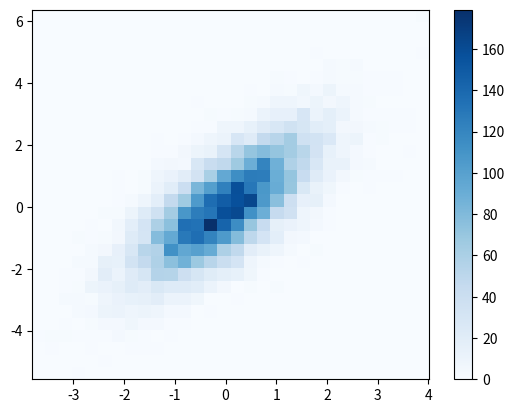

Generate this figure with matplotlib:
import matplotlib.pyplot as plt
import numpy as np
np.random.seed(0)

data = np.random.randn(10_000)
#plt.hist(data, bins=30, alpha=.5, histtype="stepfilled", color="steelblue")
#plt.show()

counts, bin_edges = np.histogram(data, bins=5)
print(counts)
print(bin_edges)

x1 = np.random.normal(0, 0.8, 1000)
x2 = np.random.normal(-2, 1, 1000)
x3 = np.random.normal(3, 2, 1000)

kwargs = dict(
    histtype='stepfilled',
    alpha=0.3,
    bins=40
)

#plt.hist(x1, **kwargs)
#plt.hist(x2, **kwargs)
#plt.hist(x3, **kwargs)
#plt.show()

mean = [0, 0]
cov = [[1, 1], [1, 2]]
x, y = np.random.multivariate_normal(mean=mean, cov=cov, size=10000).T
plt.hist2d(x, y, bins=30, cmap="Blues")
plt.colorbar()
plt.show()
